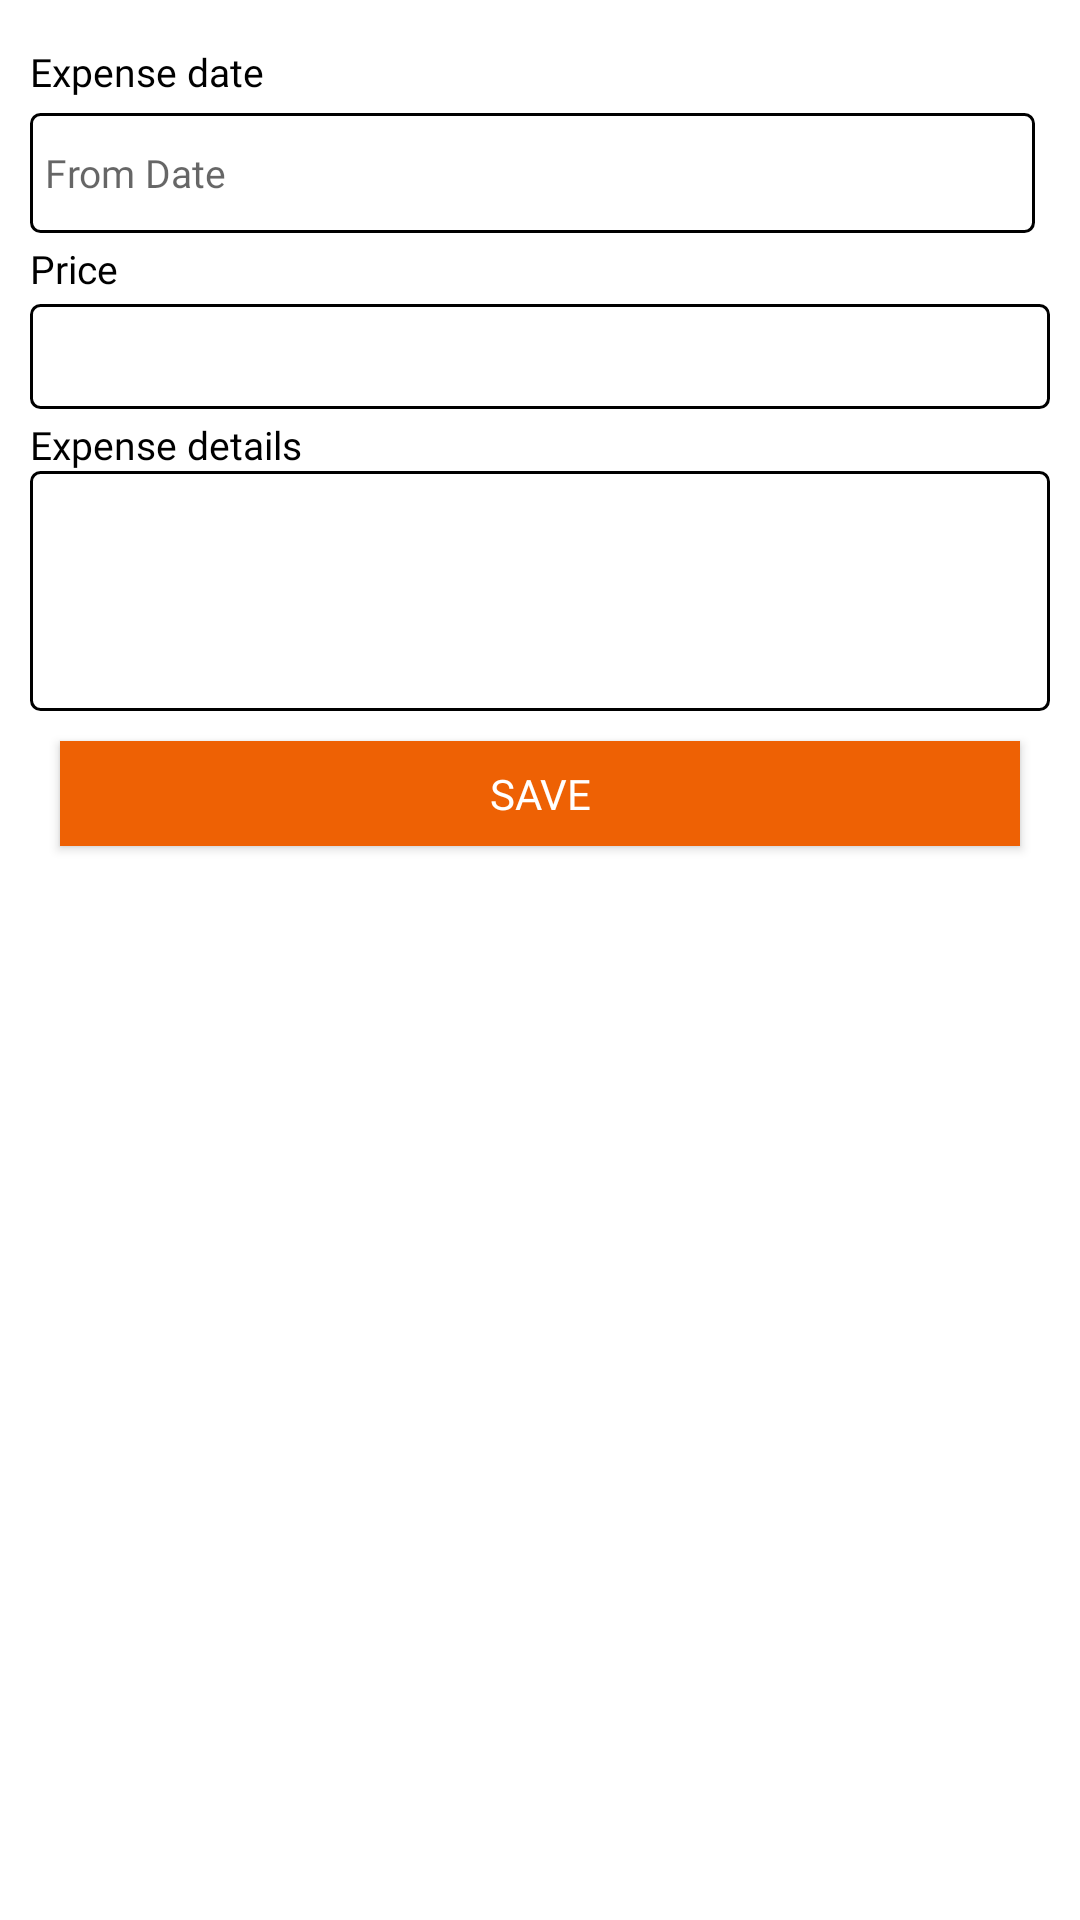

Produce the Android XML layout that renders to this screen, including the resource entries it uses.
<!-- AndroidManifest.xml: application theme AppTheme -->
<!-- res/layout/add_expense.xml -->
<?xml version="1.0" encoding="utf-8"?>
<ScrollView android:layout_height="match_parent"
    android:layout_width="match_parent"
    android:fillViewport="true"
    xmlns:android="http://schemas.android.com/apk/res/android">
<LinearLayout
    xmlns:android="http://schemas.android.com/apk/res/android"
    android:orientation="vertical"
    android:layout_width="match_parent"
    android:layout_height="match_parent">

    <LinearLayout
        android:orientation="vertical"
        android:background="@color/white"
        android:padding="@dimen/_10sdp"
        xmlns:android="http://schemas.android.com/apk/res/android"
        android:layout_width="match_parent"
        android:layout_height="match_parent">

        <TextView
            android:layout_marginTop="@dimen/_5sdp"
            android:textSize="@dimen/_13ssp"
            android:fontFamily="@font/m_medium"
            android:textColor="@color/black"
            android:text="Expense date"
            android:layout_width="match_parent"
            android:layout_height="wrap_content"></TextView>
        <TextView
            android:layout_marginTop="@dimen/_5sdp"
            android:id="@+id/eDate"
            android:paddingLeft="@dimen/_5sdp"
            android:background="@drawable/border_button"
            android:drawablePadding="@dimen/_10sdp"
            android:gravity="center|left"
            android:textSize="@dimen/_13ssp"
            android:textColor="@color/black"
            android:fontFamily="@font/ps_regular"
            android:hint="From Date"
            android:drawableLeft="@drawable/ic_date_range_black_24dp"
            android:layout_width="match_parent"
            android:layout_marginRight="@dimen/_5sdp"
            android:layout_height="@dimen/_40sdp"></TextView>
        <TextView
            android:layout_marginTop="@dimen/_3sdp"
            android:textSize="@dimen/_13ssp"
            android:fontFamily="@font/m_medium"
            android:textColor="@color/black"
            android:text="Price"
            android:layout_width="match_parent"
            android:layout_height="wrap_content"></TextView>
        <EditText
            android:singleLine="true"
            android:id="@+id/edtPrice"
            android:maxLength="10"
            android:digits="0123456789"
            android:textSize="@dimen/_12ssp"
            android:fontFamily="@font/m_medium"
            android:inputType="number"
            android:paddingLeft="@dimen/_3sdp"
            android:layout_marginTop="@dimen/_3sdp"
            android:background="@drawable/border_button"
            android:layout_width="match_parent"
            android:layout_height="@dimen/_35sdp"></EditText>
        <TextView
            android:layout_marginTop="@dimen/_3sdp"
            android:textSize="@dimen/_13ssp"
            android:fontFamily="@font/m_medium"
            android:textColor="@color/black"
            android:text="Expense details"
            android:layout_width="match_parent"
            android:layout_height="wrap_content"></TextView>
        <EditText
            android:id="@+id/edtDetail"
            android:maxLines="5"
            android:inputType="textMultiLine"
            android:background="@drawable/border_button"
            android:paddingTop="@dimen/_3sdp"
            android:paddingLeft="@dimen/_3sdp"
            android:gravity="top"
            android:layout_width="match_parent"
            android:layout_height="@dimen/_80sdp"></EditText>

        <Button
            android:id="@+id/btnSave"
            android:fontFamily="@font/m_medium"
            android:textSize="@dimen/_14ssp"
            android:text="Save"
            android:textColor="@color/white"
            android:layout_margin="@dimen/_10sdp"
            android:background="@color/button_color"
            android:layout_width="match_parent"
            android:layout_height="@dimen/_35sdp"></Button>
    </LinearLayout>
</LinearLayout>
</ScrollView>
<!-- resources referenced by this layout -->
<resources>
  <color name="black">#000000</color>
  <color name="button_color">#FFEE6104</color>
  <color name="white">#FFFFFF</color>
  <dimen name="_10sdp">10.00dp</dimen>
  <dimen name="_12ssp">12.00sp</dimen>
  <dimen name="_13ssp">13.00sp</dimen>
  <dimen name="_14ssp">14.00sp</dimen>
  <dimen name="_35sdp">35.00dp</dimen>
  <dimen name="_3sdp">3.00dp</dimen>
  <dimen name="_40sdp">40.00dp</dimen>
  <dimen name="_5sdp">5.00dp</dimen>
  <dimen name="_80sdp">80.00dp</dimen>
  <!-- drawable border_button (drawable) -->
  <?xml version="1.0" encoding="utf-8"?>
      <shape xmlns:android="http://schemas.android.com/apk/res/android"
          android:shape="rectangle">
  
      <corners android:radius="@dimen/_3sdp"></corners>
          <stroke
              android:width="@dimen/_1sdp"
              android:color="@color/black" />
      </shape>
  <style name="AppTheme" parent="Theme.AppCompat.Light.DarkActionBar">
          
          <item name="colorPrimary">@color/app_back_color</item>
          <item name="colorPrimaryDark">@color/app_back_color</item>
          <item name="colorAccent">@color/colorAccent</item>
      </style>
  <dimen name="_1sdp">1.00dp</dimen>
  <color name="app_back_color">#BF6227</color>
  <color name="colorAccent">#D81B60</color>
</resources>
